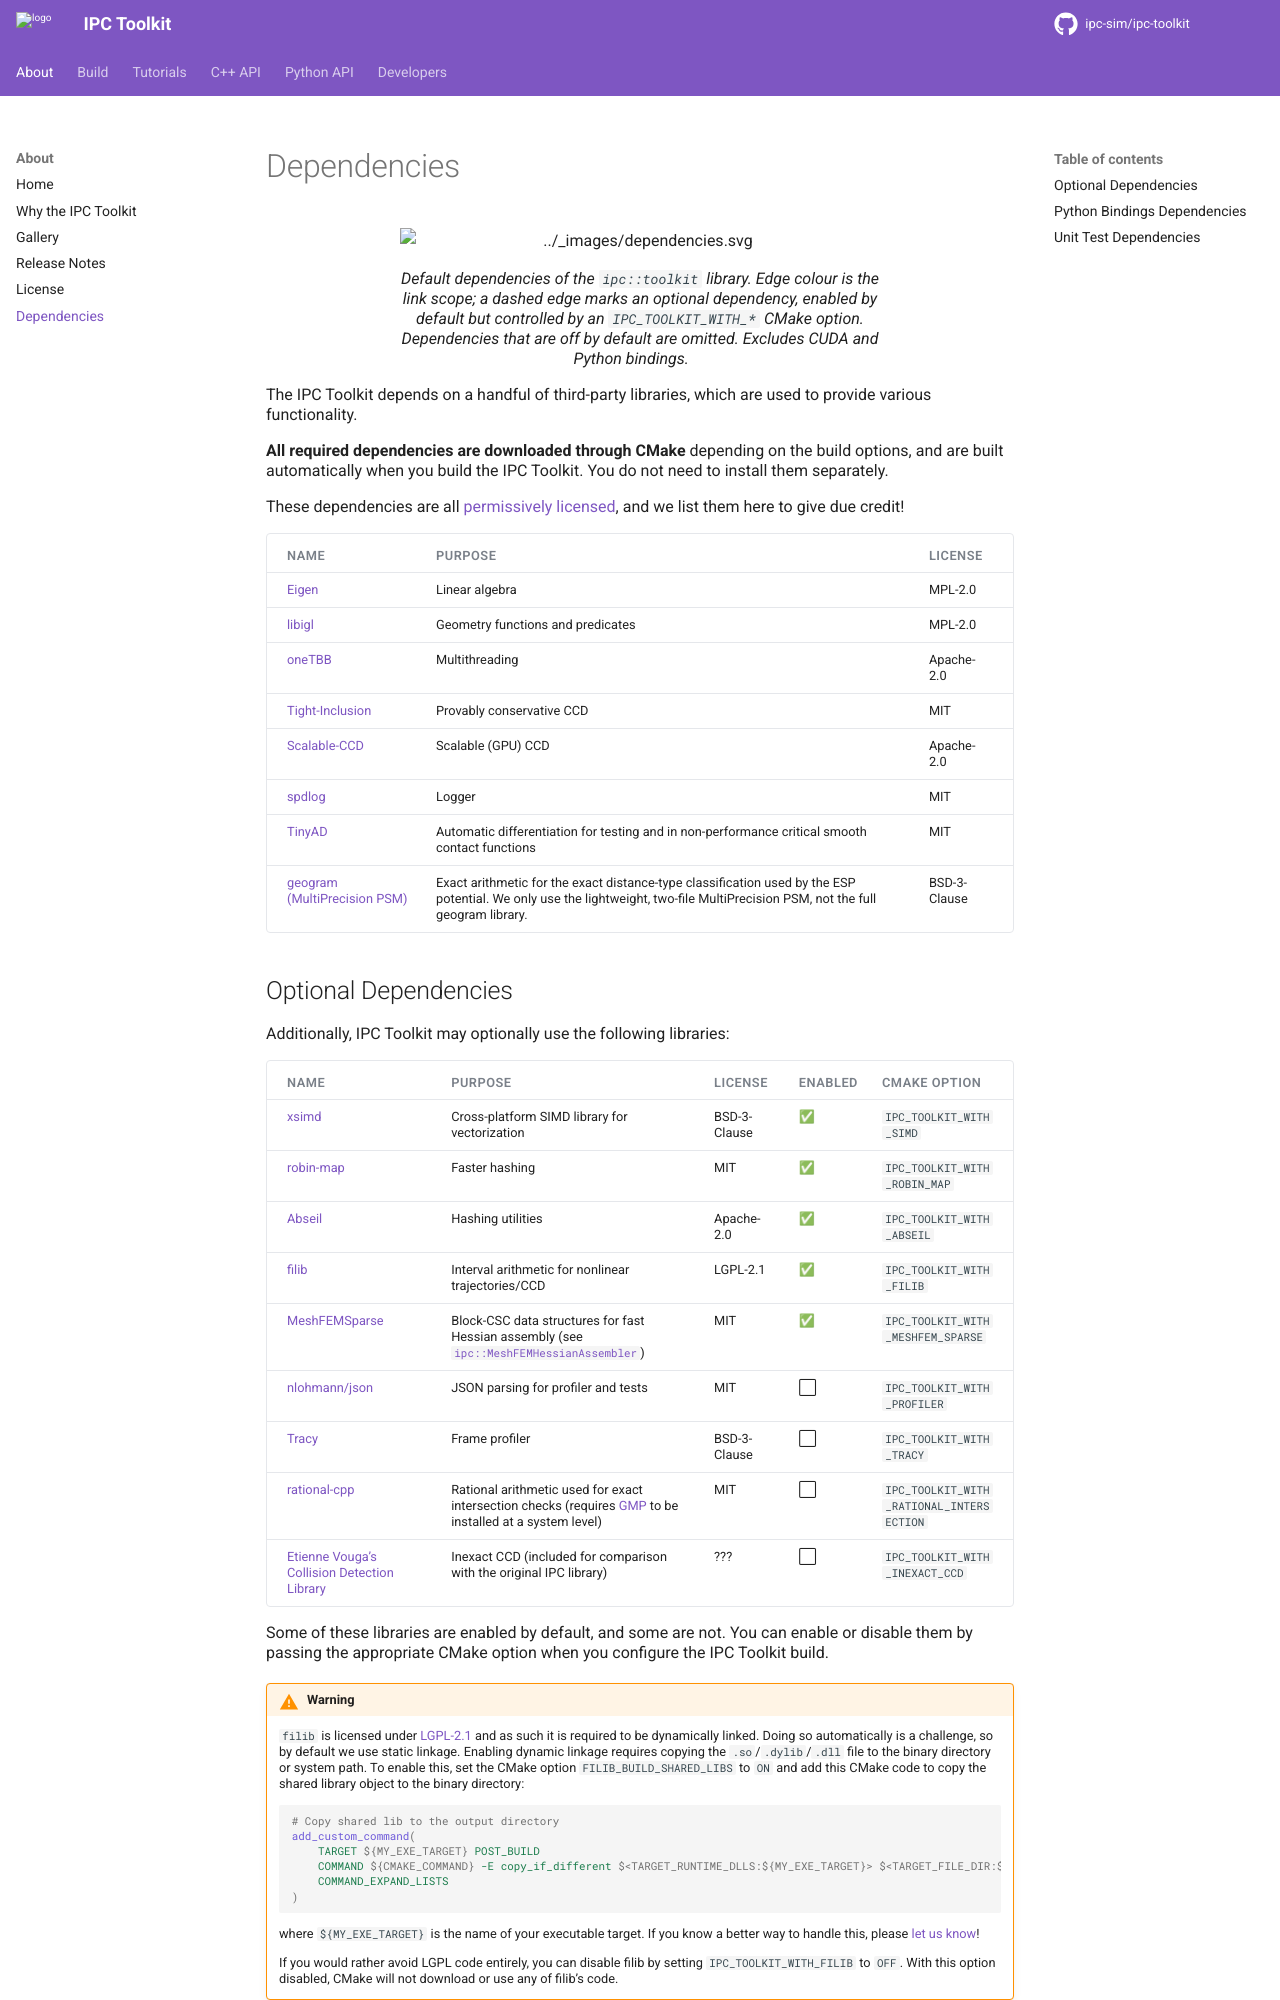

repository: ipc-sim/ipc-toolkit · page: about/dependencies.html · generator: sphinx

Dependencies
============

The IPC Toolkit depends on a handful of third-party libraries, which are used to provide various functionality.

**All required dependencies are downloaded through CMake** depending on the build options, and are built automatically when you build the IPC Toolkit. You do not need to install them separately.

These dependencies are all `permissively licensed <license.html>`_, and we list them here to give due credit!

.. list-table::
    :header-rows: 1
    :widths: 15 35 10 40

    * - Name
      - Purpose
      - License
      - Link
    * - Eigen
      - Linear algebra
      - MPL-2.0
      - `eigen.tuxfamily.org <http://eigen.tuxfamily.org/>`_
    * - libigl
      - Geometry functions and predicates
      - MPL-2.0
      - `libigl.github.io <https://libigl.github.io/>`_
    * - oneTBB
      - Multithreading
      - Apache-2.0
      - `github.com/oneapi-src/oneTBB <https://github.com/oneapi-src/oneTBB>`_
    * - Tight-Inclusion
      - Provably conservative CCD
      - MIT
      - `github.com/Continuous-Collision-Detection/Tight-Inclusion <https://github.com/Continuous-Collision-Detection/Tight-Inclusion>`_
    * - SimpleBVH
      - Simple bounding volume hierarchy data structure
      - MIT
      - `github.com/geometryprocessing/SimpleBVH <https://github.com/geometryprocessing/SimpleBVH>`_
    * - Scalable-CCD
      - Scalable (GPU) CCD
      - Apache-2.0
      - `github.com/Continuous-Collision-Detection/Scalable-CCD <https://github.com/Continuous-Collision-Detection/Scalable-CCD>`_
    * - spdlog
      - Logger
      - MIT
      - `github.com/gabime/spdlog <https://github.com/gabime/spdlog>`_
